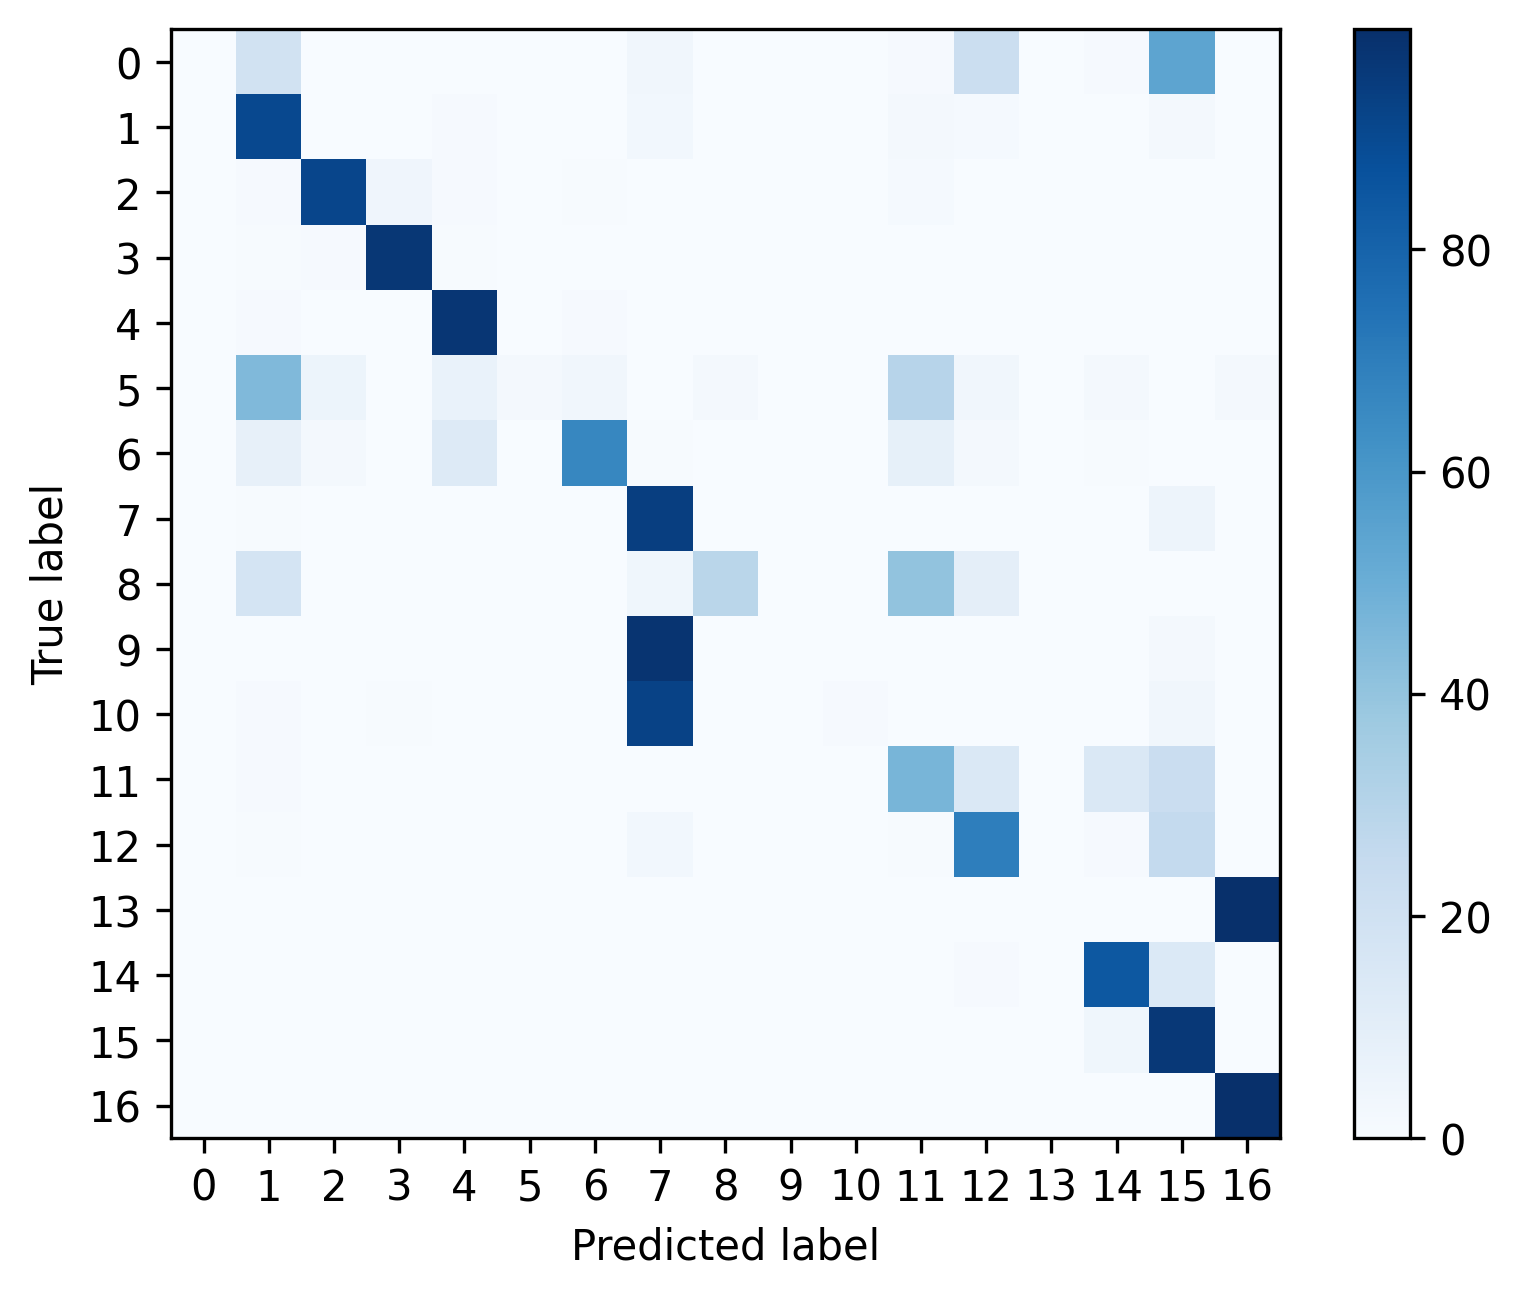

The table this chart was drawn from, first rows:
, 0, 1, 2, 3, 4, 5, 6, 7, 8, 9, 10, 11, 12, 13, 14, 15, 16
0, 0.0, 0.1875, 0.0, 0.0, 0.0, 0.0, 0.0, 0.03125, 0.0, 0.0, 0.0, 0.01042, 0.2188, 0.0, 0.01042, 0.5417, 0.0
1, 0.0, 0.9024, 0.0002286, 0.003429, 0.008686, 0.0, 0.0, 0.02743, 0.0002286, 0.001143, 0.0006857, 0.02011, 0.01326, 0.0, 0.003429, 0.01646, 0.002514
2, 0.0, 0.00936, 0.9143, 0.03969, 0.00936, 0.0, 0.004118, 0.0, 0.0, 0.0003744, 0.0, 0.0146, 0.001872, 0.0, 0.002246, 0.001123, 0.002995
3, 0.0, 0.005398, 0.01144, 0.9706, 0.006427, 0.0, 0.0007712, 0.0, 0.0, 0.0002571, 0.0005141, 0.001285, 0.0005141, 0.0, 0.0002571, 0.0007712, 0.001799
4, 0.0, 0.008954, 0.0004315, 0.001726, 0.9721, 0.0, 0.01122, 0.0002157, 0.0, 0.0, 0.0003236, 0.002157, 0.001294, 0.0, 0.0006472, 0.000863, 0.0001079
5, 0.0, 0.4483, 0.05172, 0.0, 0.06897, 0.01724, 0.03448, 0.0, 0.01724, 0.0, 0.0, 0.2931, 0.03448, 0.0, 0.01724, 0.0, 0.01724
6, 0.0, 0.07895, 0.01579, 0.0, 0.1316, 0.0, 0.6632, 0.005263, 0.0, 0.0, 0.0, 0.08421, 0.01579, 0.0, 0.005263, 0.0, 0.0
7, 0.0, 0.004053, 0.0002795, 0.0, 6.987631891551953e-05, 0.0, 0.0, 0.9398, 6.987631891551953e-05, 0.001258, 0.003005, 0.001118, 0.0002096, 0.0, 6.987631891551953e-05, 0.04989, 0.0001398
8, 0.0, 0.1786, 0.0, 0.0, 0.0, 0.0, 0.0, 0.03571, 0.2857, 0.0, 0.0, 0.4048, 0.09524, 0.0, 0.0, 0.0, 0.0
9, 0.0, 0.0006321, 0.0, 0.0, 0.0, 0.0, 0.0, 0.9804, 0.0, 0.0, 0.0001264, 0.0002528, 0.0001264, 0.0, 0.0, 0.01846, 0.0
10, 0.0, 0.01164, 0.0007278, 0.005822, 0.002911, 0.0, 0.0, 0.9272, 0.0007278, 0.0007278, 0.01092, 0.003639, 0.0007278, 0.0, 0.001456, 0.03348, 0.0
11, 0.0, 0.008981, 0.0002427, 0.002184, 0.0009709, 0.001214, 0.0, 0.0, 0.0002427, 0.0, 0.0, 0.4641, 0.1434, 0.0, 0.1473, 0.2299, 0.001456
12, 0.0, 0.004763, 0.0, 0.0, 0.0, 0.0, 0.0, 0.02933, 0.0, 0.0, 0.0, 0.00727, 0.6944, 0.0, 0.009526, 0.2547, 0.0
13, 0.0, 0.001562, 0.0, 0.0, 0.0, 0.0, 0.0, 0.0, 0.0, 0.0, 0.0, 0.0, 0.0003124, 0.0, 0.0, 0.0, 0.9981
14, 0.0, 0.0009717, 0.0, 0.0001619, 0.0001619, 0.0, 0.0, 0.0, 0.0, 0.0, 0.0, 0.003239, 0.009717, 0.0, 0.8454, 0.1403, 0.0
15, 0.0, 0.0002199, 0.0, 0.0, 0.0, 0.0, 7.331378299120235e-05, 0.0, 0.0, 0.0, 0.0, 0.0002199, 7.331378299120235e-05, 0.0, 0.0357, 0.9637, 0.0
16, 0.0, 0.003663, 0.0, 0.0, 0.0, 0.0, 0.0, 8.933357155619081e-05, 0.0, 0.0, 8.933357155619081e-05, 0.0001787, 0.000536, 0.0, 0.0, 0.0, 0.9954
